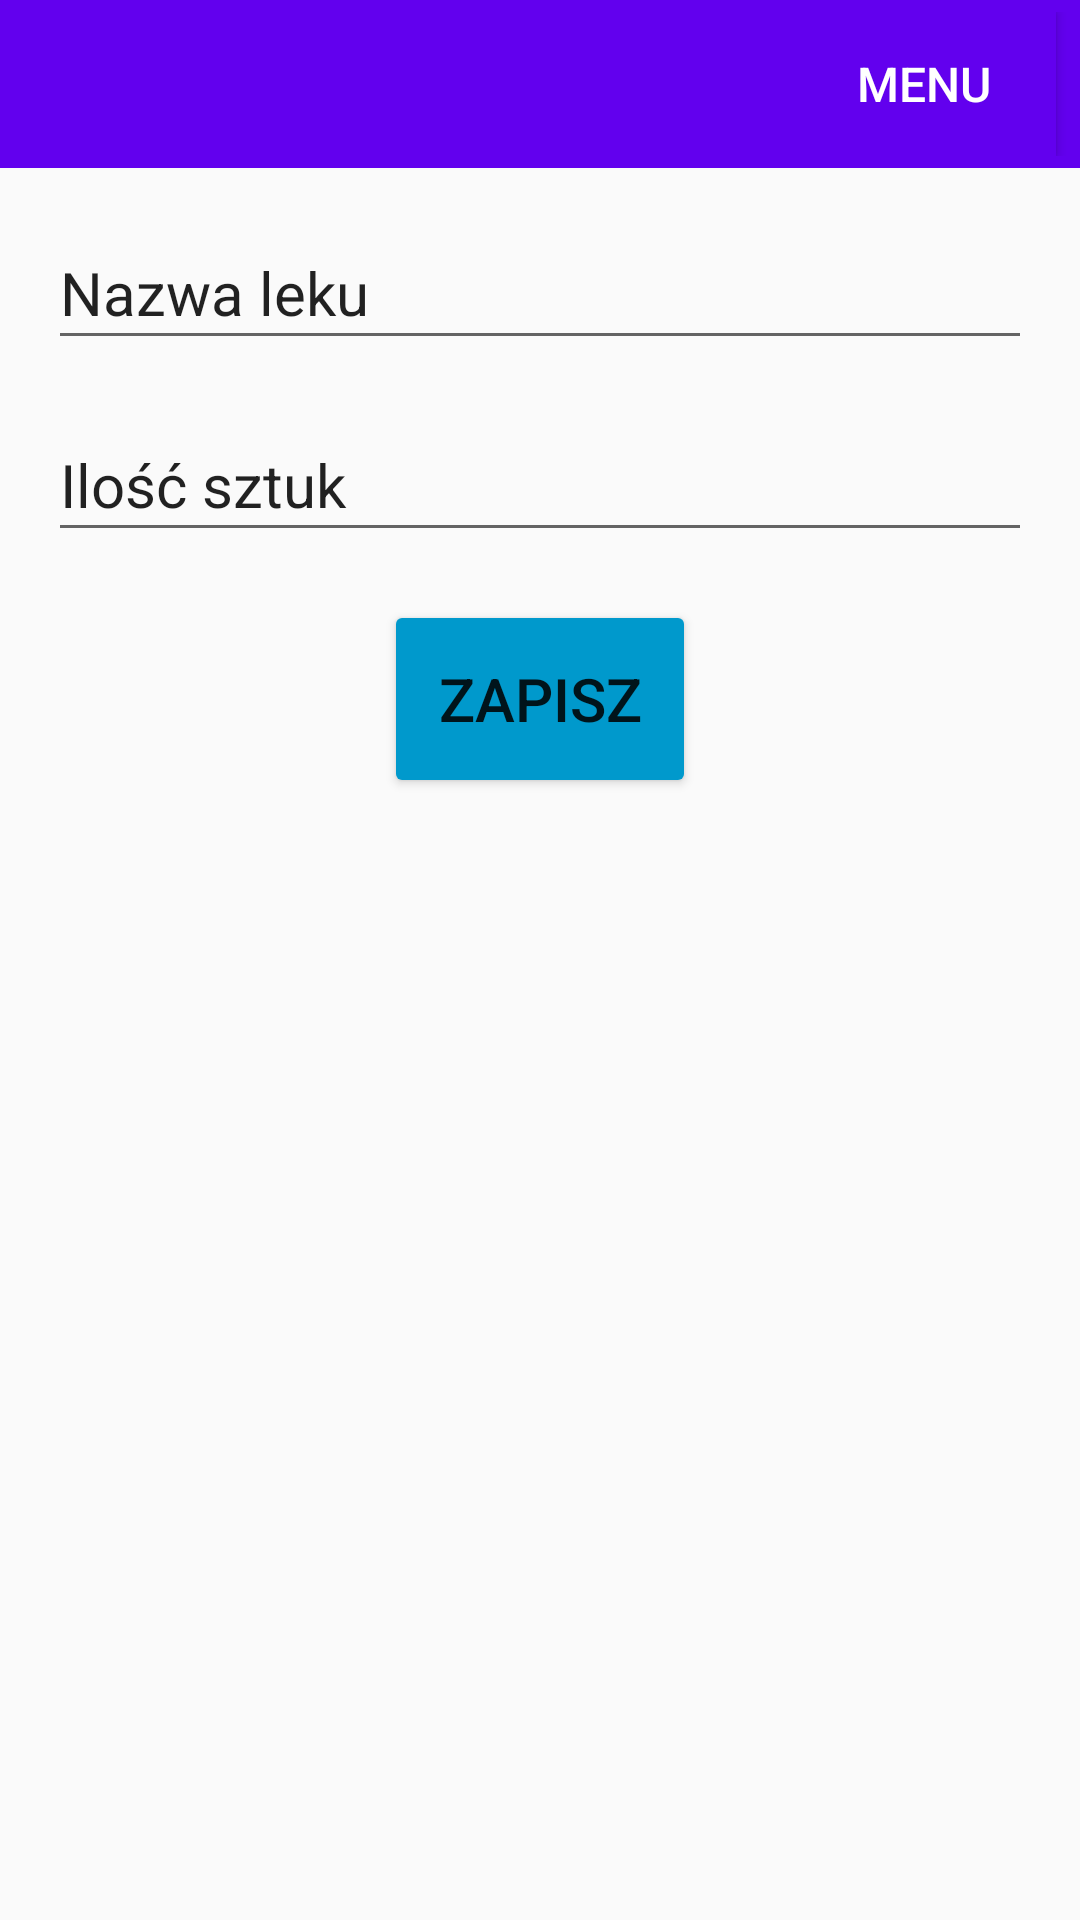

The Android layout XML behind this screen, and the referenced resources:
<!-- AndroidManifest.xml: application theme Theme.AppCompat.Light.NoActionBar -->
<!-- res/layout/fragment_add_aid_drug.xml -->
<?xml version="1.0" encoding="utf-8"?>
<androidx.constraintlayout.widget.ConstraintLayout xmlns:android="http://schemas.android.com/apk/res/android"
    xmlns:app="http://schemas.android.com/apk/res-auto"
    xmlns:tools="http://schemas.android.com/tools"
    android:layout_width="match_parent"
    android:layout_height="match_parent"
    tools:context="fragments.addAidDrug.AddAidDrugFragment">

    <include
        android:id="@+id/toolbar"
        layout="@layout/activity_toolbar"
        app:layout_constraintEnd_toEndOf="parent"
        app:layout_constraintStart_toStartOf="parent"
        app:layout_constraintTop_toTopOf="parent" />

    <EditText
        android:id="@+id/aid_name"
        android:layout_width="match_parent"
        android:layout_height="wrap_content"
        android:layout_marginStart="16dp"
        android:layout_marginTop="16dp"
        android:layout_marginEnd="16dp"
        android:ems="10"
        android:inputType="textPersonName"
        android:minHeight="48dp"
        android:text="Nazwa leku"
        android:textSize="20sp"
        app:layout_constraintEnd_toEndOf="parent"
        app:layout_constraintHorizontal_bias="0.0"
        app:layout_constraintStart_toStartOf="parent"
        app:layout_constraintTop_toBottomOf="@+id/toolbar" />

    <EditText
        android:id="@+id/aid_amount"
        android:layout_width="match_parent"
        android:layout_height="wrap_content"
        android:layout_marginStart="16dp"
        android:layout_marginTop="16dp"
        android:layout_marginEnd="16dp"
        android:ems="10"
        android:inputType="textPersonName"
        android:minHeight="48dp"
        android:text="Ilość sztuk"
        android:textSize="20sp"
        app:layout_constraintEnd_toEndOf="parent"
        app:layout_constraintStart_toStartOf="parent"
        app:layout_constraintTop_toBottomOf="@+id/aid_name" />

    <Button
        android:id="@+id/save_drug_aid_btn"
        android:layout_width="104dp"
        android:layout_height="66dp"
        android:layout_marginTop="16dp"
        android:backgroundTint="@android:color/holo_blue_dark"
        android:text="Zapisz"
        android:textSize="20sp"
        app:layout_constraintEnd_toEndOf="parent"
        app:layout_constraintStart_toStartOf="parent"
        app:layout_constraintTop_toBottomOf="@+id/aid_amount" />

</androidx.constraintlayout.widget.ConstraintLayout>
<!-- res/layout/activity_toolbar.xml (included above) -->
<?xml version="1.0" encoding="utf-8"?>
<androidx.appcompat.widget.Toolbar xmlns:android="http://schemas.android.com/apk/res/android"
    xmlns:app="http://schemas.android.com/apk/res-auto"
    android:id="@+id/toolbar"
    android:minHeight="?attr/actionBarSize"
    android:layout_width="match_parent"
    android:layout_height="wrap_content"
    android:background="@color/purple_500">

    <androidx.constraintlayout.widget.ConstraintLayout
        android:layout_width="wrap_content"
        android:layout_height="wrap_content"
        android:layout_gravity="end"
        android:background="@color/purple_500">

        <Button
            android:id="@+id/menu_button"
            android:layout_width="wrap_content"
            android:layout_height="wrap_content"
            android:layout_marginEnd="8dp"
            android:background="@color/purple_500"
            android:onClick="menuBtn"
            android:text="Menu"
            android:textColor="@color/white"
            android:textSize="16sp"
            app:layout_constraintBottom_toBottomOf="parent"
            app:layout_constraintEnd_toEndOf="parent"
            app:layout_constraintTop_toTopOf="parent" />

    </androidx.constraintlayout.widget.ConstraintLayout>

</androidx.appcompat.widget.Toolbar>
<!-- resources referenced by this layout -->
<resources>

  <!-- not gathered from this repository: default colours our renderer supplied (Android Studio template values) -->
  <color name="purple_500">#FF6200EE</color>
  <color name="white">#FFFFFFFF</color>
</resources>
